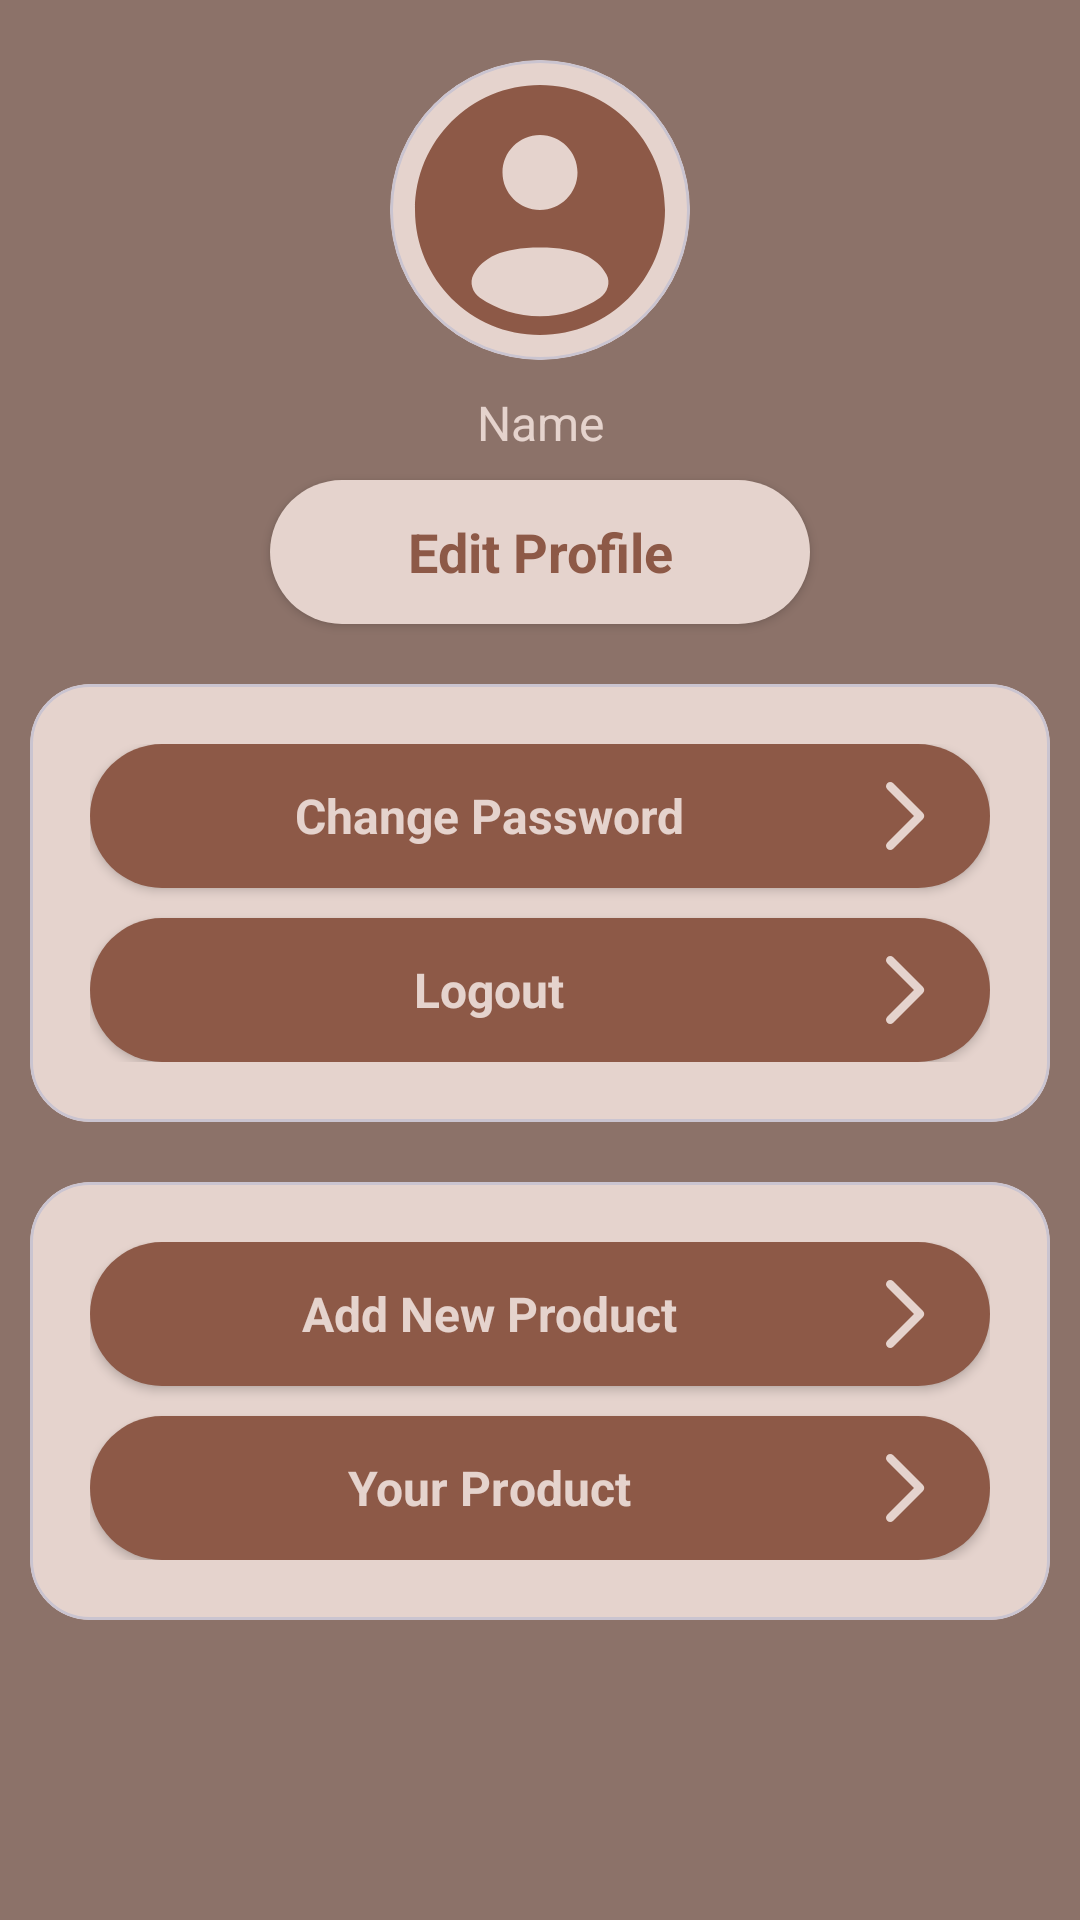

Android layout source for this screen:
<!-- AndroidManifest.xml: application theme Theme.WoodsCraft -->
<!-- res/layout/fragment_profile.xml -->
<?xml version="1.0" encoding="utf-8"?>
<FrameLayout xmlns:android="http://schemas.android.com/apk/res/android"
    xmlns:app="http://schemas.android.com/apk/res-auto"
    xmlns:tools="http://schemas.android.com/tools"
    android:layout_width="match_parent"
    android:layout_height="match_parent"
    android:background="@color/brawn"
    tools:context=".ProfileFragment">


    <androidx.constraintlayout.widget.ConstraintLayout
        android:layout_width="match_parent"
        android:layout_height="match_parent">

        <com.google.android.material.card.MaterialCardView
            android:id="@+id/materialCardView3"
            android:layout_width="100sp"
            android:layout_height="100sp"
            android:layout_marginTop="20sp"
            app:cardBackgroundColor="@color/light_brawn"
            app:cardCornerRadius="50sp"
            app:layout_constraintEnd_toEndOf="parent"
            app:layout_constraintStart_toStartOf="parent"
            app:layout_constraintTop_toTopOf="parent">

            <ImageView
                android:id="@+id/profileImg"
                android:layout_width="match_parent"
                android:layout_height="match_parent"
                android:scaleType="centerCrop"
                android:src="@drawable/user_icon" />
        </com.google.android.material.card.MaterialCardView>

        <TextView
            android:id="@+id/nameTxt"
            android:layout_width="wrap_content"
            android:layout_height="20dp"
            android:layout_marginTop="10sp"
            android:text="Name"
            android:textColor="@color/light_brawn"
            android:textSize="16sp"
            app:layout_constraintEnd_toEndOf="@+id/materialCardView3"
            app:layout_constraintStart_toStartOf="@+id/materialCardView3"
            app:layout_constraintTop_toBottomOf="@+id/materialCardView3" />

        <androidx.appcompat.widget.AppCompatButton
            android:id="@+id/editProfileBtn"
            android:layout_width="180sp"
            android:layout_height="wrap_content"
            android:background="@drawable/edit_profile_bg"
            android:text="Edit Profile"
            android:layout_marginTop="10sp"
            style="@style/Widget.AppCompat.ActionButton"
            android:textStyle="bold"
            android:textSize="18sp"
            android:textColor="@color/dark_brawn"
            app:layout_constraintEnd_toEndOf="parent"
            app:layout_constraintStart_toStartOf="parent"
            app:layout_constraintTop_toBottomOf="@+id/nameTxt" />

        <com.google.android.material.card.MaterialCardView
            android:id="@+id/adminCard"
            android:layout_width="match_parent"
            android:layout_height="wrap_content"
            app:cardBackgroundColor="@color/light_brawn"
            app:cardCornerRadius="20sp"
            android:layout_marginTop="20sp"
            android:layout_marginEnd="10sp"
            android:layout_marginStart="10sp"
            app:layout_constraintEnd_toEndOf="parent"
            app:layout_constraintStart_toStartOf="parent"
            app:layout_constraintTop_toBottomOf="@+id/userProfileCard">

            <LinearLayout
                android:layout_width="match_parent"
                android:layout_height="wrap_content"
                android:layout_margin="20sp"
                android:orientation="vertical">

                <androidx.appcompat.widget.AppCompatButton
                    android:id="@+id/addProduct"
                    style="@style/Widget.AppCompat.ActionButton"
                    android:layout_width="match_parent"
                    android:layout_height="wrap_content"
                    android:background="@drawable/button_bg"
                    android:drawableEnd="@drawable/right_icon"
                    android:text="Add New Product"
                    android:textColor="@color/light_brawn"
                    android:textSize="16sp"
                    android:textStyle="bold" />

                <androidx.appcompat.widget.AppCompatButton
                    android:id="@+id/yourProduct"
                    style="@style/Widget.AppCompat.ActionButton"
                    android:layout_width="match_parent"
                    android:layout_height="wrap_content"
                    android:layout_marginTop="10sp"
                    android:background="@drawable/button_bg"
                    android:drawableEnd="@drawable/right_icon"
                    android:text="Your Product"
                    android:textColor="@color/light_brawn"
                    android:textSize="16sp"
                    android:textStyle="bold" />
            </LinearLayout>
        </com.google.android.material.card.MaterialCardView>

        <com.google.android.material.card.MaterialCardView
            android:id="@+id/userProfileCard"
            android:layout_width="match_parent"
            android:layout_height="wrap_content"
            android:layout_marginTop="20sp"
            android:layout_marginEnd="10sp"
            android:layout_marginStart="10sp"
            app:cardBackgroundColor="@color/light_brawn"
            app:cardCornerRadius="20sp"
            app:layout_constraintEnd_toEndOf="parent"
            app:layout_constraintStart_toStartOf="parent"
            app:layout_constraintTop_toBottomOf="@+id/editProfileBtn">


            <LinearLayout
                android:layout_width="match_parent"
                android:layout_height="match_parent"
                android:layout_margin="20sp"
                android:orientation="vertical">

                <androidx.appcompat.widget.AppCompatButton
                    android:id="@+id/changePass"
                    style="@style/Widget.AppCompat.ActionButton"
                    android:layout_width="match_parent"
                    android:layout_height="wrap_content"
                    android:background="@drawable/button_bg"
                    android:drawableEnd="@drawable/right_icon"
                    android:text="Change Password"
                    android:textColor="@color/light_brawn"
                    android:textSize="16sp"
                    android:textStyle="bold" />

                <androidx.appcompat.widget.AppCompatButton
                    android:id="@+id/logoutBtn"
                    style="@style/Widget.AppCompat.ActionButton"
                    android:layout_width="match_parent"
                    android:layout_height="wrap_content"
                    android:layout_marginTop="10sp"
                    android:background="@drawable/button_bg"
                    android:drawableEnd="@drawable/right_icon"
                    android:text="Logout"
                    android:textColor="@color/light_brawn"
                    android:textSize="16sp"
                    android:textStyle="bold" />
            </LinearLayout>


        </com.google.android.material.card.MaterialCardView>
    </androidx.constraintlayout.widget.ConstraintLayout>



</FrameLayout>
<!-- resources referenced by this layout -->
<resources>
  <color name="brawn">#8C7269</color>
  <color name="dark_brawn">#8D5947</color>
  <color name="light_brawn">#E5D3CD</color>
  <!-- drawable button_bg (drawable) -->
  <?xml version="1.0" encoding="utf-8"?>
  <selector xmlns:android="http://schemas.android.com/apk/res/android">
      <item>
          <shape android:shape="rectangle">
              <solid android:color="@color/dark_brawn"/>
              <corners android:radius="50dp"/>
          </shape>
      </item>
  </selector>
  <!-- drawable edit_profile_bg (drawable) -->
  <?xml version="1.0" encoding="utf-8"?>
  <selector xmlns:android="http://schemas.android.com/apk/res/android">
  <item>
      <shape android:shape="rectangle">
          <corners android:radius="50dp"/>
          <solid android:color="@color/light_brawn"/>
      </shape>
  </item>
  </selector>
  <!-- drawable right_icon (drawable) -->
  <vector xmlns:android="http://schemas.android.com/apk/res/android" android:height="34dp" android:viewportHeight="24" android:viewportWidth="24" android:width="34dp">
        
      <path android:fillColor="@color/light_brawn" android:fillType="evenOdd" android:pathData="M8.293,4.293C8.683,3.902 9.317,3.902 9.707,4.293L16.707,11.293C17.098,11.683 17.098,12.317 16.707,12.707L9.707,19.707C9.317,20.098 8.683,20.098 8.293,19.707C7.902,19.317 7.902,18.683 8.293,18.293L14.586,12L8.293,5.707C7.902,5.317 7.902,4.683 8.293,4.293Z"/>
      
  </vector>
  <!-- drawable user_icon (drawable) -->
  <vector xmlns:android="http://schemas.android.com/apk/res/android" android:height="24dp" android:viewportHeight="24" android:viewportWidth="24" android:width="24dp">
        
      <path android:fillColor="@color/dark_brawn" android:fillType="evenOdd" android:pathData="M22,12C22,17.523 17.523,22 12,22C6.477,22 2,17.523 2,12C2,6.477 6.477,2 12,2C17.523,2 22,6.477 22,12ZM15,9C15,10.657 13.657,12 12,12C10.343,12 9,10.657 9,9C9,7.343 10.343,6 12,6C13.657,6 15,7.343 15,9ZM12,20.5C13.784,20.5 15.44,19.95 16.807,19.011C17.411,18.596 17.669,17.806 17.318,17.163C16.59,15.83 15.09,15 12,15C8.91,15 7.41,15.83 6.682,17.163C6.331,17.806 6.589,18.596 7.193,19.011C8.56,19.95 10.216,20.5 12,20.5Z"/>
      
  </vector>
  <style name="Theme.WoodsCraft" parent="Base.Theme.WoodsCraft" />
  <style name="Base.Theme.WoodsCraft" parent="Theme.Material3.DayNight.NoActionBar">
          
          
      </style>
</resources>
